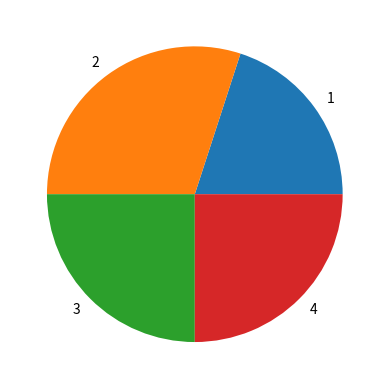

Write the Python code that produced this figure.
import matplotlib.pyplot as plt
import numpy as np
x=np.array([20,30,25,25])
y=np.array(['1','2','3','4'])
plt.pie(x,labels=y)
plt.show()
